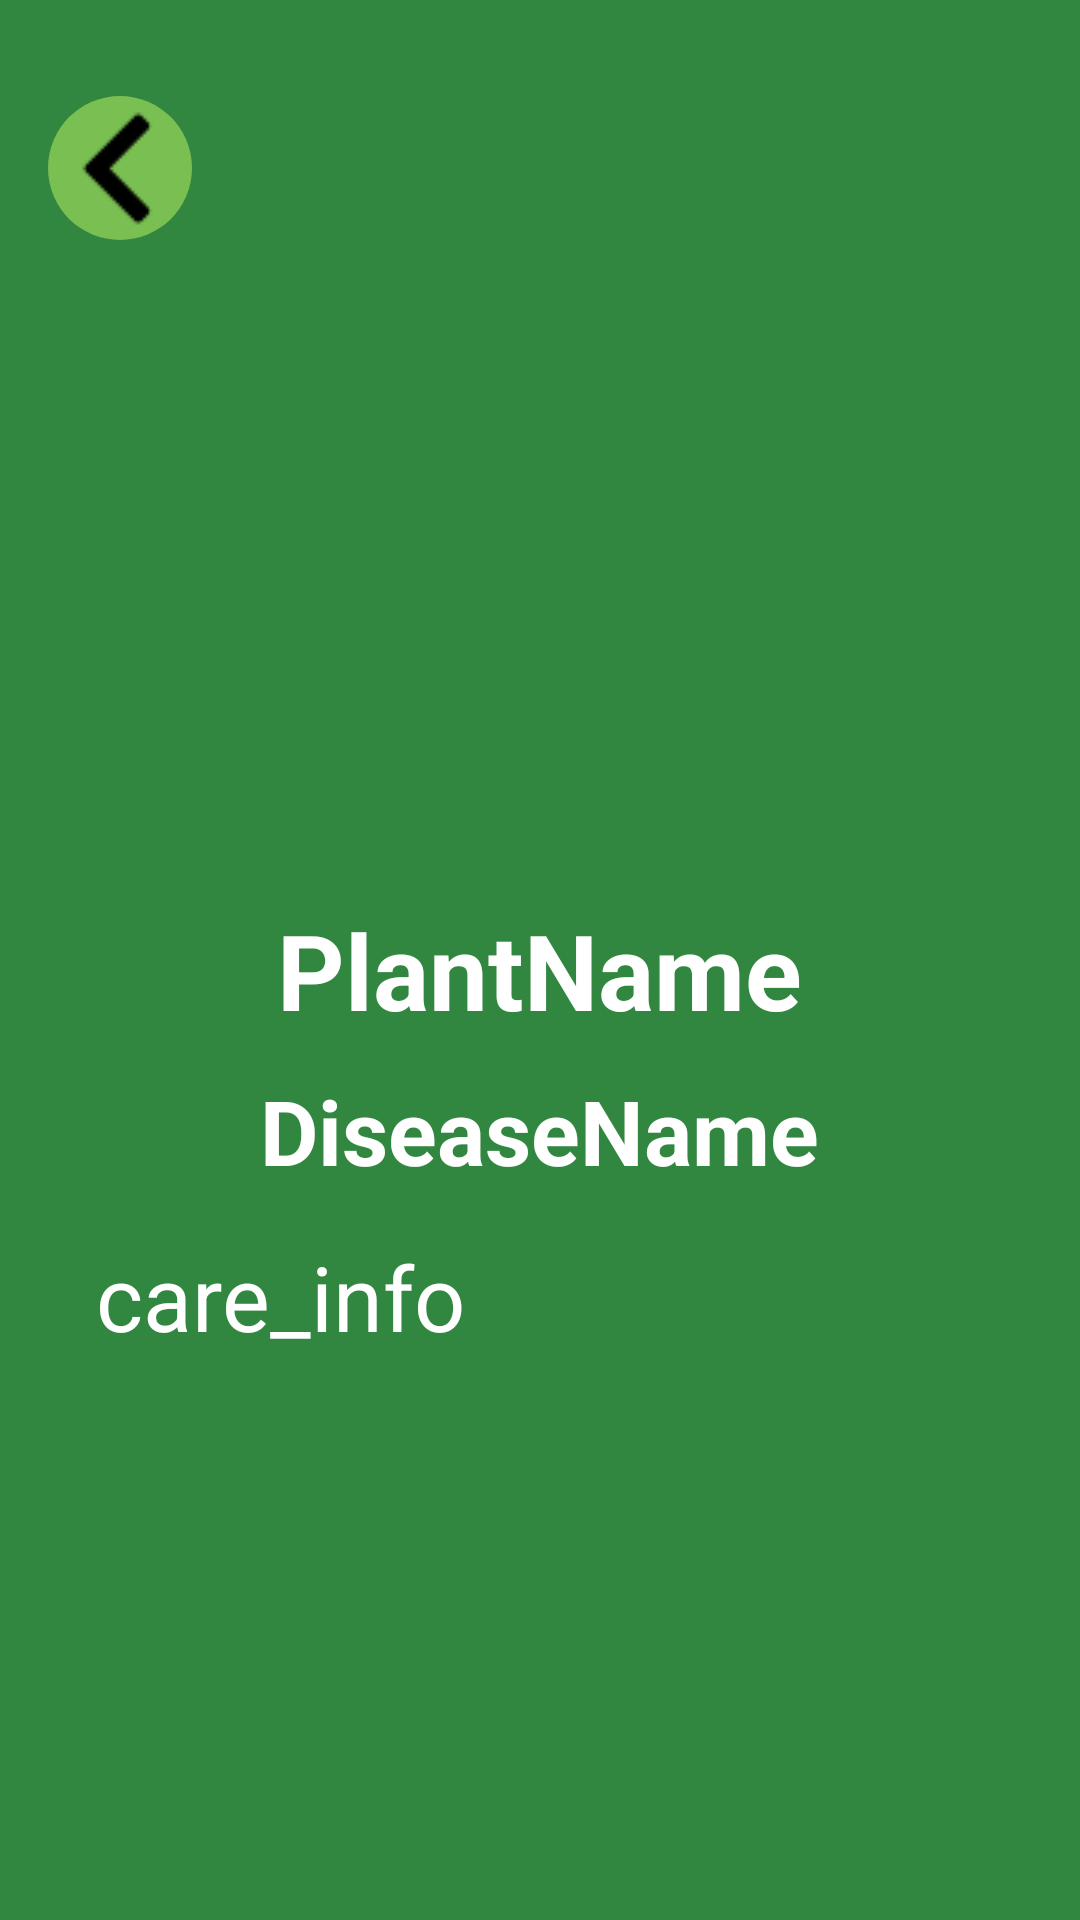

The Android layout XML behind this screen, and the referenced resources:
<!-- AndroidManifest.xml: application theme Theme.DiplomApp -->
<!-- res/layout/activity_disease_view.xml -->
<?xml version="1.0" encoding="utf-8"?>
<LinearLayout xmlns:android="http://schemas.android.com/apk/res/android"
    xmlns:app="http://schemas.android.com/apk/res-auto"
    xmlns:tools="http://schemas.android.com/tools"
    android:id="@+id/main"
    android:layout_width="match_parent"
    android:layout_height="match_parent"
    tools:context=".DiseaseView"
    android:orientation="vertical"
    android:padding="16dp"
    android:background="#328740" >
    <ImageButton
        android:id="@+id/back_button"
        android:layout_width="48dp"
        android:layout_height="48dp"
        android:background="@drawable/backbutton"
        android:src="@drawable/back"
        android:layout_marginTop="16dp"
        tools:ignore="MissingConstraints"
        tools:layout_editor_absoluteY="16dp"
        android:contentDescription="Take photo" />

    <ImageView
        android:id="@+id/disease_img"
        android:layout_width="wrap_content"
        android:layout_gravity="center"
        android:scaleType="centerCrop"
        android:layout_marginTop="10dp"
        android:layout_height="200dp"/>
    <TextView
        android:id="@+id/plant_name"
        android:layout_width="wrap_content"
        android:layout_height="wrap_content"
        android:gravity="center"
        android:text="PlantName"
        android:layout_marginTop="10dp"
        android:layout_gravity="center"
        android:textColor="@color/white"
        android:textSize="35sp"
        android:textStyle="bold"
        tools:ignore="MissingConstraints"
        tools:layout_editor_absoluteY="60dp" />

    <TextView
        android:layout_width="wrap_content"
        android:layout_gravity="center"
        android:gravity="center"
        android:id="@+id/disease_name"
        android:layout_height="wrap_content"
        android:text="DiseaseName"
        android:layout_marginTop="10dp"
        android:textColor="@color/white"
        android:textSize="30sp"
        android:textStyle="bold"
        app:layout_constraintTop_toBottomOf="@+id/plant_name"
        tools:ignore="MissingConstraints" />
    <ScrollView xmlns:android="http://schemas.android.com/apk/res/android"
        android:id="@+id/scroll"
        android:layout_width="wrap_content"
        android:layout_height="match_parent"
        android:scrollbars="none"
        android:layout_marginTop="15dp"
        android:layout_marginBottom="25dp"
        android:layout_marginHorizontal="16dp">

    <TextView
        android:layout_width="wrap_content"
        android:id="@+id/care_info"
        android:layout_height="wrap_content"
        android:text="care_info"
        android:textColor="@color/white"
        android:textSize="30sp"
        app:layout_constraintTop_toBottomOf="@+id/plant_name"
        tools:ignore="MissingConstraints" />
    </ScrollView>
</LinearLayout>
<!-- resources referenced by this layout -->
<resources>
  <!-- drawable back: png bitmap (drawable, 338 bytes) -->
  <!-- drawable backbutton (drawable) -->
  <?xml version="1.0" encoding="utf-8"?>
  <shape xmlns:android="http://schemas.android.com/apk/res/android"
         android:shape="rectangle">
          <solid android:color="#7abf52" />
          <corners android:bottomRightRadius="48dp"
              android:bottomLeftRadius="48dp"
              android:topRightRadius="48dp"
              android:topLeftRadius="48dp"/>
  
  </shape>
  <style name="Theme.DiplomApp" parent="Base.Theme.DiplomApp" />
  <style name="Base.Theme.DiplomApp" parent="Theme.Material3.DayNight.NoActionBar">
          
          
      </style>
  <!-- not gathered from this repository: default colours our renderer supplied (Android Studio template values) -->
  <color name="white">#FFFFFFFF</color>
</resources>
